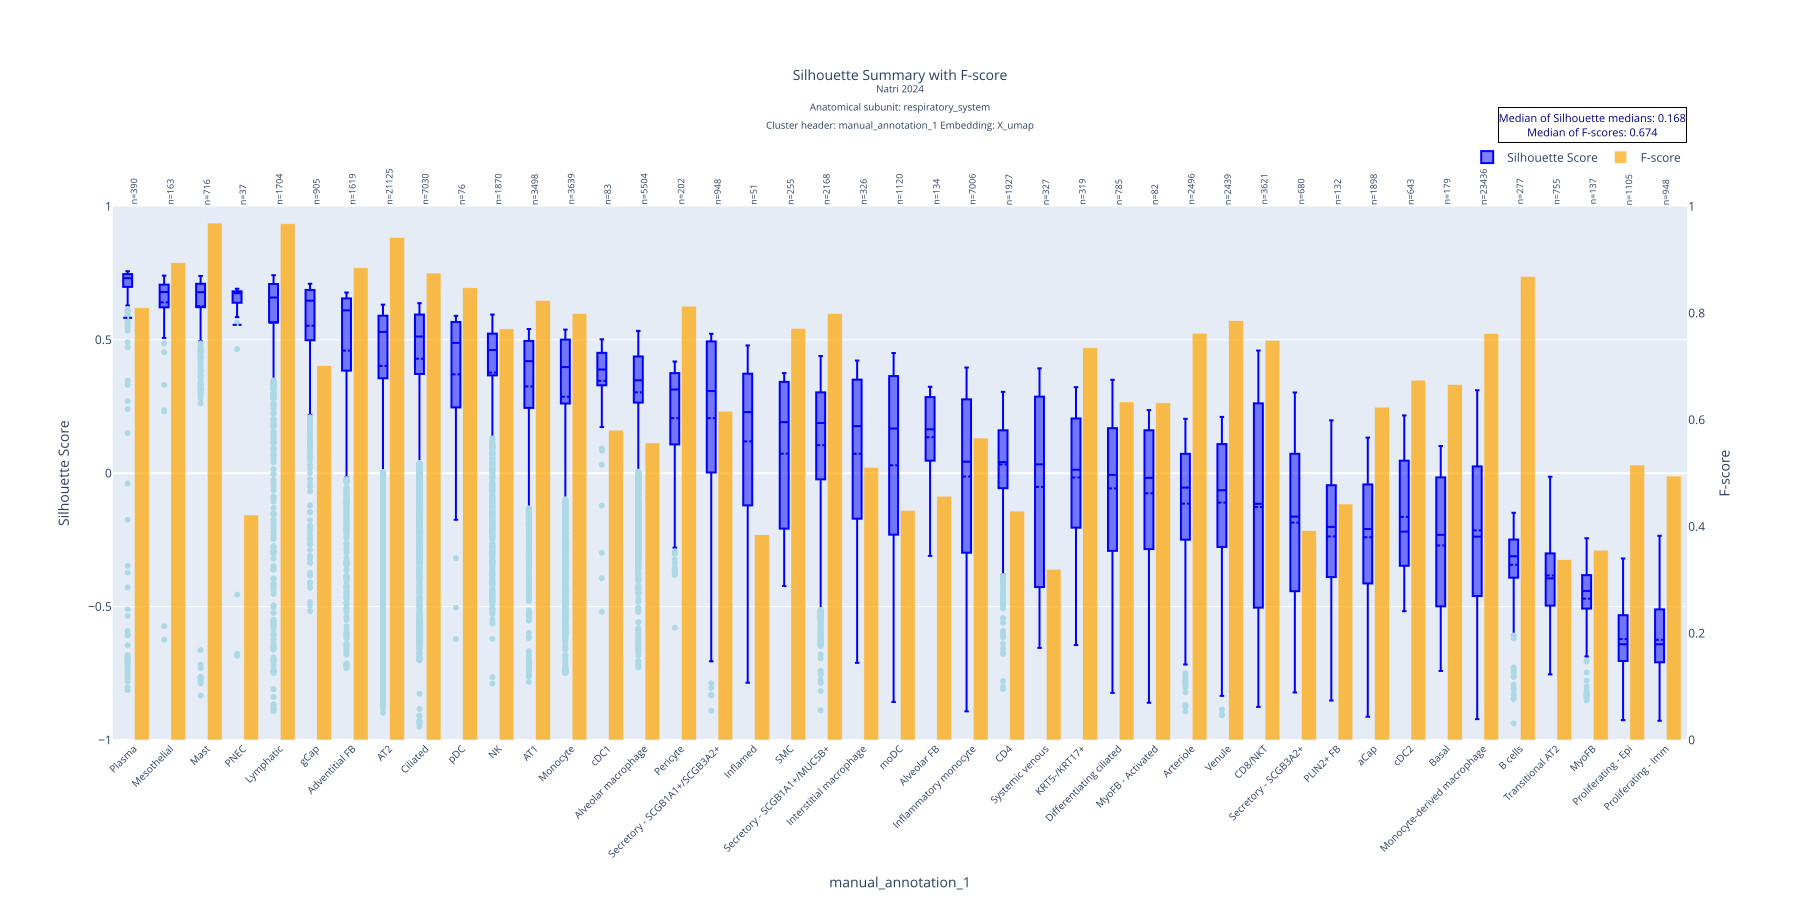

The table this chart was drawn from, first rows:
manual_annotation_1, mean, std, median, count, q1, q3, f_score
Plasma, 0.5825, 0.4121, 0.7311, 390, 0.6985, 0.7462, 0.8099
Mesothelial, 0.6403, 0.1599, 0.6793, 163, 0.6231, 0.7065, 0.8944
Mast, 0.6263, 0.2088, 0.6784, 716, 0.6223, 0.7099, 0.9688
PNEC, 0.556, 0.3539, 0.6745, 37, 0.6406, 0.6817, 0.4217
Lymphatic, 0.5641, 0.2829, 0.6585, 1704, 0.5657, 0.709, 0.9673
gCap, 0.5529, 0.2153, 0.6466, 905, 0.4997, 0.6869, 0.7014
Adventitial FB, 0.4595, 0.3061, 0.6104, 1619, 0.3849, 0.6552, 0.8848
AT2, 0.4022, 0.3094, 0.5296, 21125, 0.3559, 0.5903, 0.9417
Ciliated, 0.4291, 0.2527, 0.5123, 7030, 0.3718, 0.5947, 0.8751
pDC, 0.3704, 0.2714, 0.4885, 76, 0.249, 0.5655, 0.8475
NK, 0.3772, 0.2466, 0.4615, 1870, 0.3667, 0.5231, 0.7705
AT1, 0.3254, 0.2402, 0.4199, 3498, 0.2449, 0.4959, 0.8237
Monocyte, 0.2866, 0.3046, 0.3976, 3639, 0.2613, 0.5006, 0.7992
cDC1, 0.3463, 0.1845, 0.3887, 83, 0.3341, 0.4485, 0.5806
Alveolar macrophage, 0.303, 0.2047, 0.3482, 5504, 0.2647, 0.4375, 0.5567
Pericyte, 0.2063, 0.2365, 0.3137, 202, 0.1089, 0.375, 0.813
Secretory - SCGB1A1+/SCGB3A2+, 0.2063, 0.3313, 0.3078, 948, 0.002657, 0.4939, 0.6162
Inflamed, 0.1193, 0.3151, 0.229, 51, -0.1024, 0.3729, 0.3846
SMC, 0.07312, 0.2857, 0.1913, 255, -0.2059, 0.342, 0.7713
Secretory - SCGB1A1+/MUC5B+, 0.1051, 0.2711, 0.1881, 2168, -0.02297, 0.3029, 0.7991
Interstitial macrophage, 0.0729, 0.3014, 0.1765, 326, -0.17, 0.3503, 0.511
moDC, 0.02967, 0.3855, 0.1675, 1120, -0.2302, 0.3638, 0.4301
Alveolar FB, 0.1347, 0.1659, 0.1646, 134, 0.0481, 0.2848, 0.4569
Inflammatory monocyte, -0.01259, 0.3108, 0.04306, 7006, -0.2978, 0.2768, 0.5659
CD4, 0.03283, 0.167, 0.0415, 1927, -0.05625, 0.1608, 0.429
Systemic venous, -0.05119, 0.3442, 0.03311, 327, -0.4244, 0.2866, 0.32
KRT5-/KRT17+, -0.01599, 0.249, 0.01296, 319, -0.2034, 0.2048, 0.7348
Differentiating ciliated, -0.05696, 0.2596, -0.006187, 785, -0.2911, 0.1688, 0.6336
MyoFB - Activated, -0.07549, 0.2652, -0.01738, 82, -0.2839, 0.1591, 0.6319
Arteriole, -0.114, 0.241, -0.05389, 2496, -0.2492, 0.07261, 0.7622
Venule, -0.11, 0.2472, -0.06389, 2439, -0.2764, 0.1091, 0.7857
CD8/NKT, -0.1269, 0.399, -0.1146, 3621, -0.5037, 0.2617, 0.749
Secretory - SCGB3A2+, -0.1852, 0.3011, -0.1628, 680, -0.4421, 0.07249, 0.3922
PLIN2+ FB, -0.2371, 0.2484, -0.2013, 132, -0.3884, -0.04505, 0.4423
aCap, -0.2401, 0.2423, -0.2092, 1898, -0.4131, -0.04225, 0.6237
cDC2, -0.1636, 0.2205, -0.2189, 643, -0.3468, 0.04648, 0.6743
Basal, -0.2708, 0.2605, -0.2311, 179, -0.4985, -0.01673, 0.6661
Monocyte-derived macrophage, -0.2143, 0.2735, -0.2378, 23436, -0.4604, 0.02535, 0.7617
B cells, -0.3433, 0.1444, -0.3113, 277, -0.3914, -0.2488, 0.869
Transitional AT2, -0.3835, 0.1517, -0.3941, 755, -0.4964, -0.3008, 0.3378
MyoFB, -0.4704, 0.1447, -0.4412, 137, -0.5071, -0.3825, 0.3557
Proliferating - Epi, -0.6217, 0.1219, -0.6409, 1105, -0.7036, -0.5324, 0.5154
Proliferating - Imm, -0.6244, 0.1359, -0.6413, 948, -0.7087, -0.5107, 0.4947
